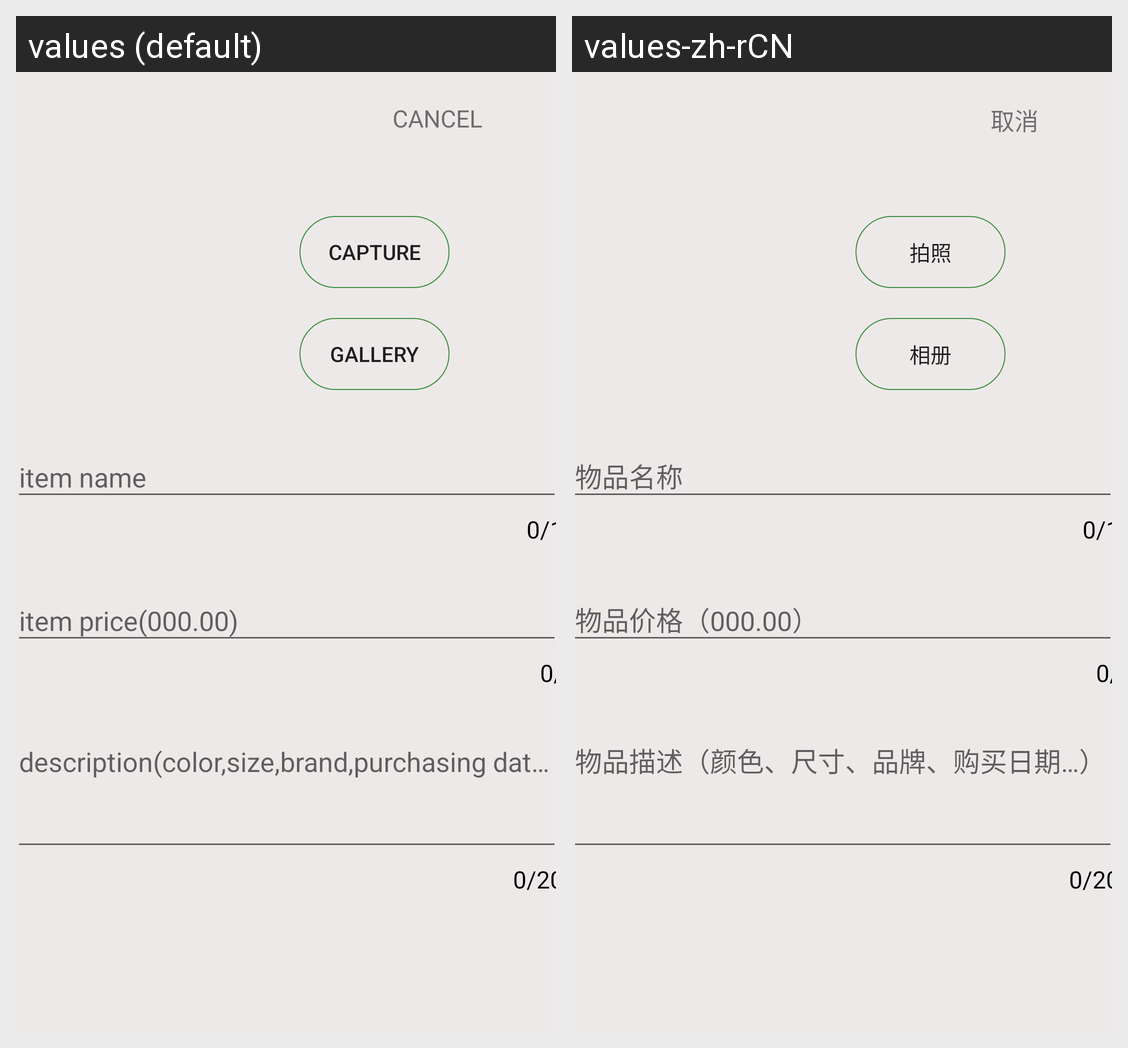

This grid shows one Android layout under two languages. Give, for every string resource on the screen, its name, the default text and each shown locale's text.
Android screen res/layout/dialog_add.xml rendered under 2 locales, left to right: values (default), values-zh-rCN. Device: Nexus 5 (rendered at 1080×1920; each locale shown at half size, 540×960, under a caption strip naming it); theme AppTheme.
Strings drawn on this screen, with the default value and each locale's value (text and hints the layout hard-codes, and strings that could not be matched under every locale, appear in the picture but are not listed):

item_cancel
  values: CANCEL
  values-zh-rCN: 取消

item_capture
  values: capture
  values-zh-rCN: 拍照

item_gallery
  values: gallery
  values-zh-rCN: 相册
